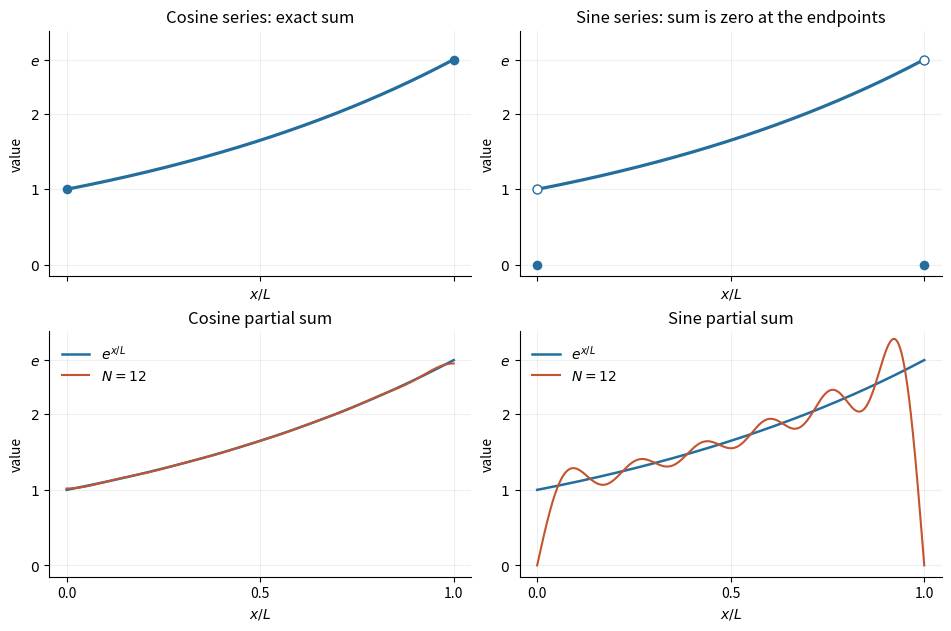

Recreate this plot in Python.
"""Original Q4 sketches. Run in the mirrored _media directory; writes only to cwd.
Tested with Python 3.14.4, NumPy 2.3.5, Matplotlib 3.10.7 (root pyproject.toml).
"""
import numpy as np
import matplotlib
matplotlib.use('Agg')
import matplotlib.pyplot as plt

plt.rcParams.update({'font.size': 10, 'figure.facecolor': 'white', 'axes.facecolor': 'white'})
u = np.linspace(0, 1, 1601)
g = np.exp(u)
fig, axes = plt.subplots(2, 2, figsize=(9.4, 6.2), layout='constrained', sharex=True)
for ax in axes.flat:
    ax.set(xlim=(-.045, 1.045), ylim=(-.15, 3.1), xlabel='$x/L$', ylabel='value')
    ax.set_xticks([0, .5, 1]); ax.set_yticks([0, 1, 2, np.e], ['$0$', '$1$', '$2$', '$e$'])
    ax.grid(alpha=.2); ax.spines[['top', 'right']].set_visible(False)
axes[0, 0].plot(u, g, color='#236e9d', lw=2.3)
axes[0, 0].scatter([0, 1], [1, np.e], color='#236e9d', zorder=5, s=35)
axes[0, 0].set_title('Cosine series: exact sum')
axes[0, 1].plot(u[1:-1], g[1:-1], color='#236e9d', lw=2.3)
axes[0, 1].scatter([0, 1], [1, np.e], facecolor='white', edgecolor='#236e9d', s=42, zorder=5)
axes[0, 1].scatter([0, 1], [0, 0], color='#236e9d', s=35, zorder=5)
axes[0, 1].set_title('Sine series: sum is zero at the endpoints')
n = np.arange(1, 13)[:, None]
a = 2*((-1.)**n*np.e-1)/(1+(n*np.pi)**2)
b = 2*n*np.pi*(1-(-1.)**n*np.e)/(1+(n*np.pi)**2)
cn = np.e-1 + np.sum(a*np.cos(n*np.pi*u), axis=0)
sn = np.sum(b*np.sin(n*np.pi*u), axis=0)
for ax, approx, name in [(axes[1, 0], cn, 'Cosine'), (axes[1, 1], sn, 'Sine')]:
    ax.plot(u, g, color='#236e9d', lw=1.8, label=r'$e^{x/L}$')
    ax.plot(u, approx, color='#c45330', lw=1.5, label='$N=12$')
    ax.set_title(name+' partial sum')
    ax.legend(loc='upper left', frameon=False)
fig.savefig('mathematics-v-fourier-sketches.png', dpi=135, facecolor='white', transparent=False)
plt.close(fig)
